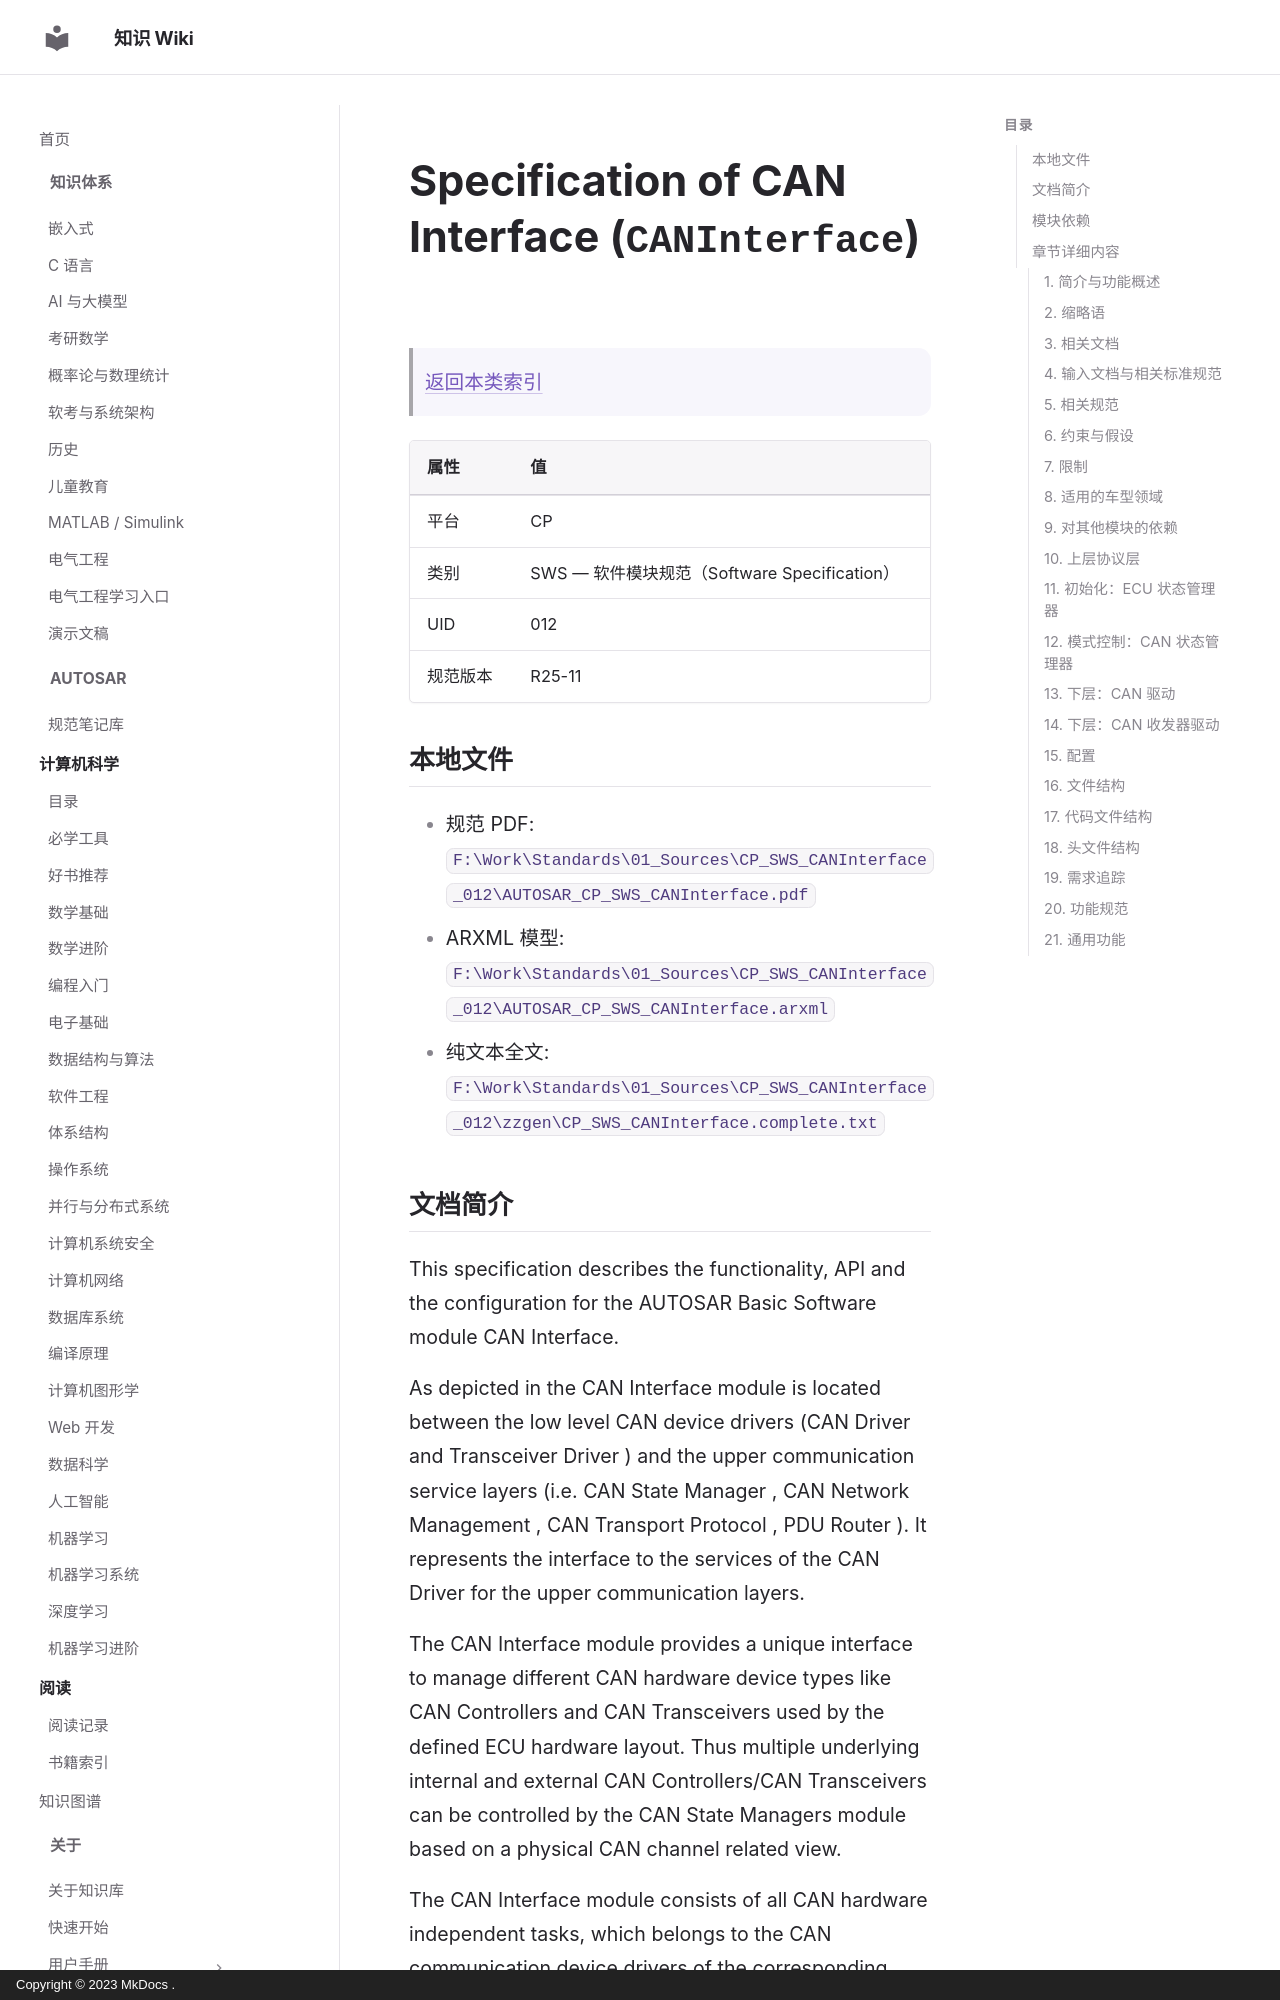

repository: ilikui/wiki · page: types/autosar/specs/CP/SWS/CANInterface/index.html · generator: mkdocs · copyright: Copyright © 2023 MkDocs .

# Specification of CAN Interface (`CANInterface`)

> [返回本类索引](index.md)

| 属性 | 值 |
|---|---|
| 平台 | CP |
| 类别 | SWS — 软件模块规范（Software Specification） |
| UID | 012 |
| 规范版本 | R25-11 |

## 本地文件

- 规范 PDF: `F:\Work\Standards\01_Sources\CP_SWS_CANInterface_012\AUTOSAR_CP_SWS_CANInterface.pdf`
- ARXML 模型: `F:\Work\Standards\01_Sources\CP_SWS_CANInterface_012\AUTOSAR_CP_SWS_CANInterface.arxml`
- 纯文本全文: `F:\Work\Standards\01_Sources\CP_SWS_CANInterface_012\zzgen\CP_SWS_CANInterface.complete.txt`
